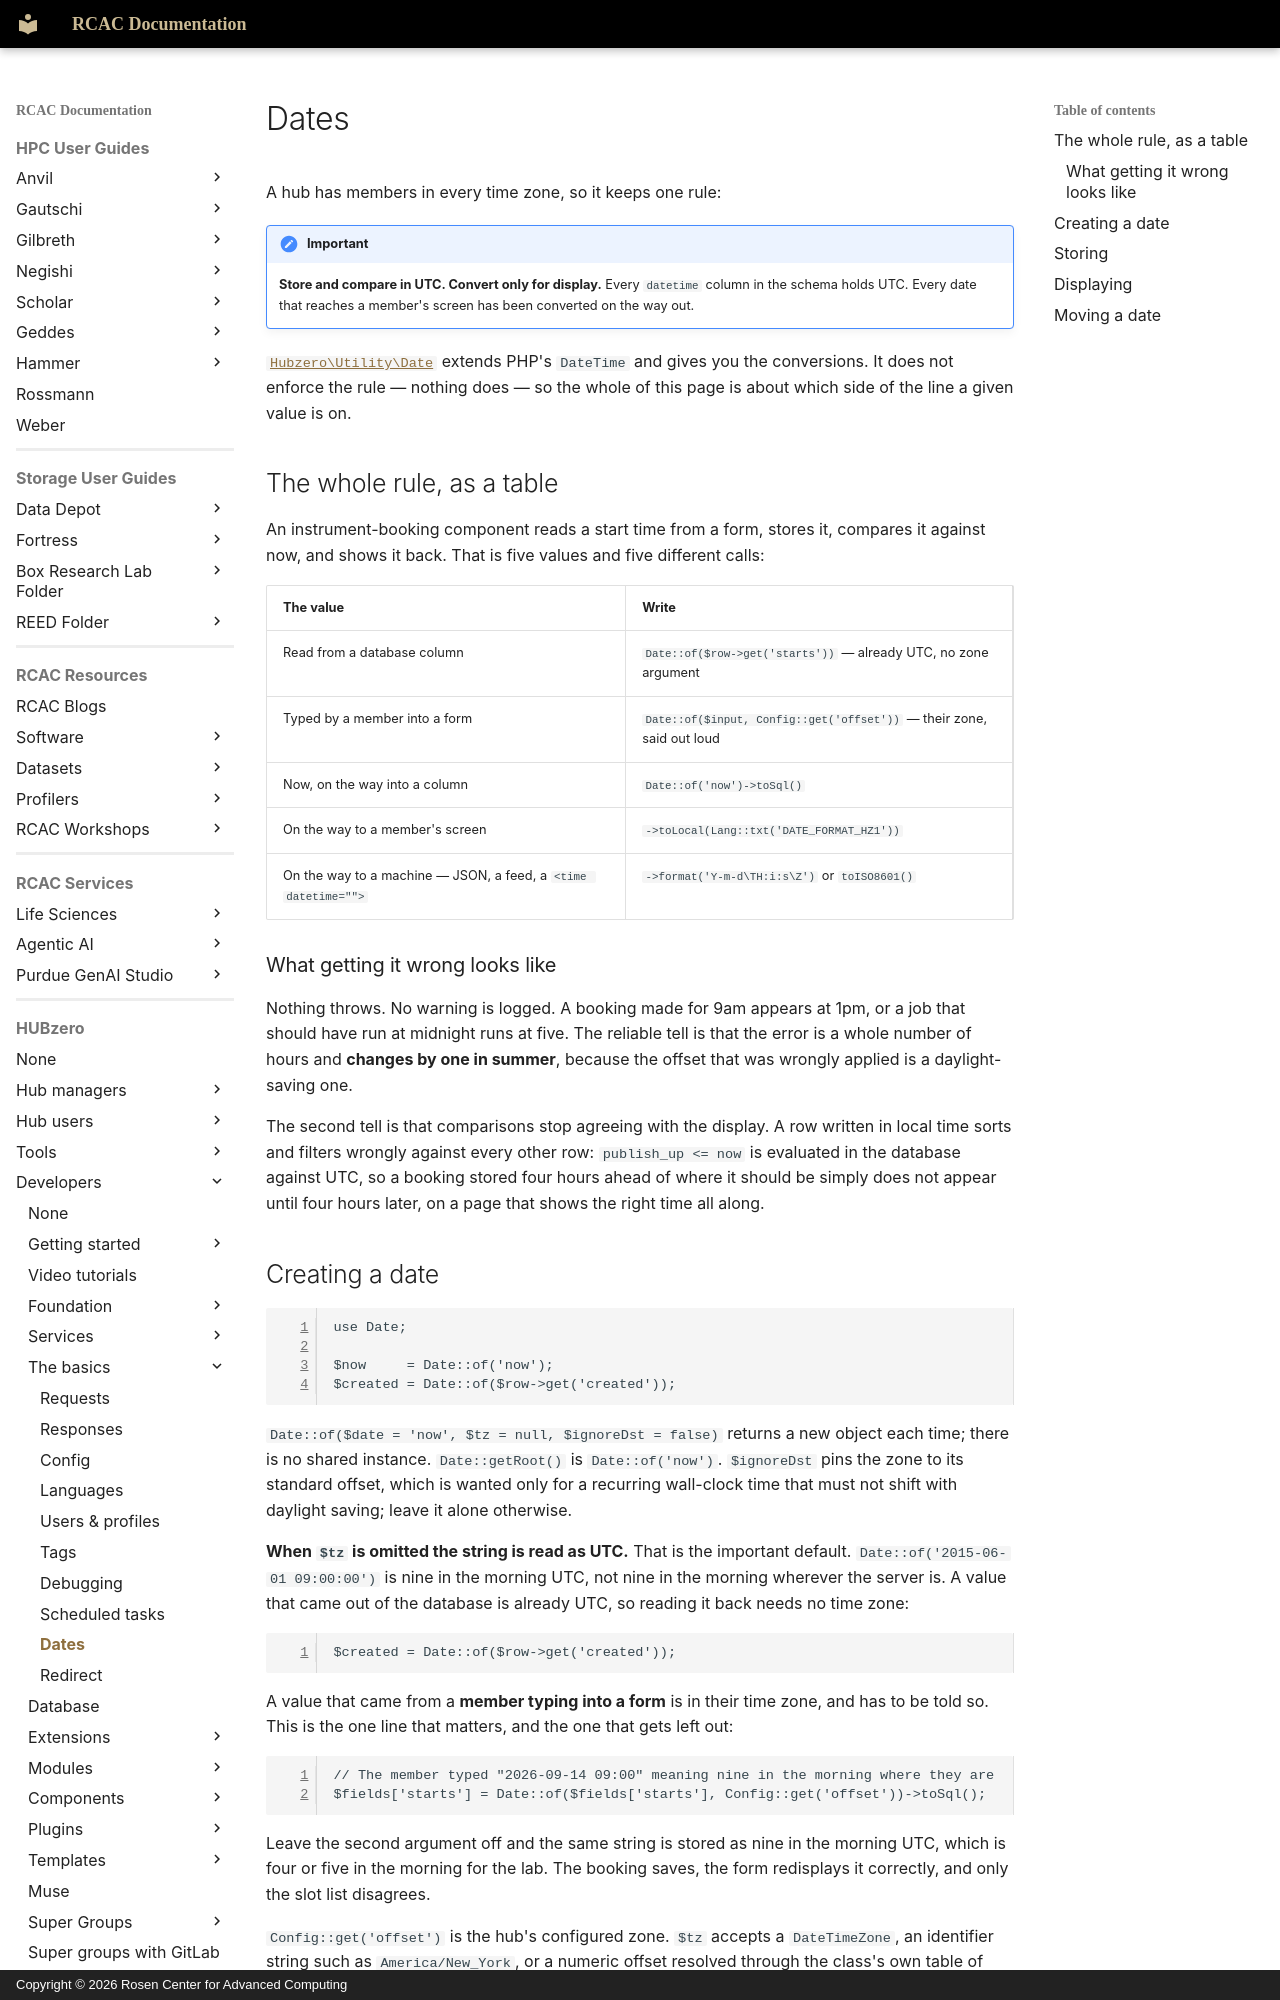

repository: PurdueRCAC/RCAC-Docs · page: hubzero/developers/basics/dates/index.html · generator: mkdocs · copyright: Copyright © 2026 Rosen Center for Advanced Computing

---
tags:
- HUBzero
render_macros: false
hubzero:
  upstream: docs/developers/05-basics/10-dates.md
  commit: 9c1a8c678002bdfb41860f90915a3589ab60339e
  status: rewritten
  reviewed-against: 2.4-main @ 348f0057c2
  reviewed: '2026-09-10'
  source: https://help.hubzero.org/documentation/240/webdevs/basics/dates
---

# Dates

A hub has members in every time zone, so it keeps one rule:

!!! important
    **Store and compare in UTC. Convert only for display.**
    Every `datetime` column in the schema holds UTC. Every date that reaches a
    member's screen has been converted on the way out.

[`Hubzero\Utility\Date`](https://github.com/hubzero/hubzero-cms/blob/9c1a8c678002bdfb41860f90915a3589ab60339e/core/libraries/Hubzero/Utility/Date.php)
extends PHP's `DateTime` and gives you the conversions. It does not enforce
the rule — nothing does — so the whole of this page is about which side of
the line a given value is on.

## The whole rule, as a table

An instrument-booking component reads a start time from a form, stores it,
compares it against now, and shows it back. That is five values and five
different calls:

| The value | Write |
|---|---|
| Read from a database column | `Date::of($row->get('starts'))` — already UTC, no zone argument |
| Typed by a member into a form | `Date::of($input, Config::get('offset'))` — their zone, said out loud |
| Now, on the way into a column | `Date::of('now')->toSql()` |
| On the way to a member's screen | `->toLocal(Lang::txt('DATE_FORMAT_HZ1'))` |
| On the way to a machine — JSON, a feed, a `<time datetime="">` | `->format('Y-m-d\TH:i:s\Z')` or `toISO8601()` |

### What getting it wrong looks like

Nothing throws. No warning is logged. A booking made for 9am appears at 1pm,
or a job that should have run at midnight runs at five. The reliable tell is
that the error is a whole number of hours and **changes by one in summer**,
because the offset that was wrongly applied is a daylight-saving one.

The second tell is that comparisons stop agreeing with the display. A row
written in local time sorts and filters wrongly against every other row:
`publish_up <= now` is evaluated in the database against UTC, so a booking
stored four hours ahead of where it should be simply does not appear until
four hours later, on a page that shows the right time all along.
